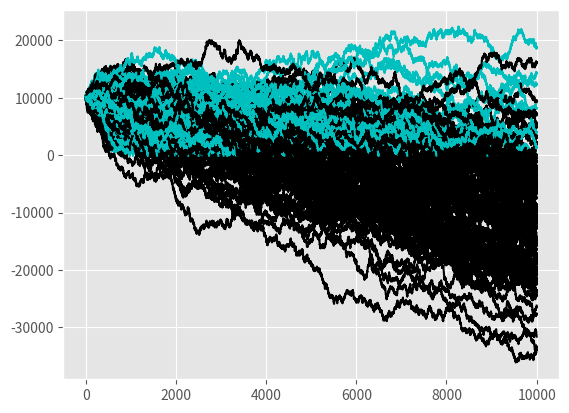

Source code (Python):
#!/usr/bin/env python3
# -*- coding: utf-8 -*-
"""
Created on Sat May  6 16:52:05 2017

[redacted]
"""

import random 
import matplotlib
import matplotlib.pyplot as plt
plt.style.use('ggplot')

def rolldice():
    roll = random.randint(1,100)
    if roll == 100:
#        print (roll) 
#        print( 'You lost')
        return False
    elif roll <= 50:
#        print (roll) 
#        print ('You lost')
        return False
    elif 100 > roll >= 51:
#        print (roll) 
#        print ('You win')
        return True

def doubleBettor(funds, initial_wager, wager_count):
    value = funds
    wager = initial_wager
    global broke_count 
    
    wX = []
    vY = []
    
    currentWager = 1
    previousWager = 'win'
    previousWagerAmount = initial_wager
    
    while currentWager <= wager_count: 
        if previousWager == 'win':
            if rolldice():
                value = value + wager
                wX.append(currentWager)
                vY.append(value)
            else:
                value = value - wager
                previousWager == 'loss'
                previousWagerAmount = wager
                wX.append(currentWager)
                vY.append(value)
                if value < 0:
                    broke_count += 1
                    break
        elif previousWager == 'loss':
            if rolldice():
                wager = previousWagerAmount * 2
                value = value + wager
                wager = initial_wager
                previousWager = 'win' 
                wX.append(currentWager)
                vY.append(value)
            else:
                wager = previousWagerAmount * 2
                value = value - wager
                if value < 0:
                    broke_count += 1
                    break
                    
                    
                previousWager = 'loss'
                previousWagerAmount = wager
                wX.append(currentWager)
                vY.append(value)
            
        currentWager += 1 
        
    plt.plot(wX, vY, 'c')
            
broke_count = 0           
            
#for x in range(100):
#    doubleBettor(10000, 100, 10000)
    
    
    

#print('survival rate',  )
        
def simpleBettor(funds, initial_wager, wager_count):
    global broke_count
    value = funds
    wager = initial_wager
    
    wX = []
    vY = []
    
    currentWager = 1
    
    while currentWager <= wager_count:
        if rolldice(): #if True is resturned this will execute
            value = value + wager
            wX.append(currentWager)
            vY.append(value)
        else:
            value = value - wager  #value -= wager why didn't that work, why
            #did I have to write it out?
            wX.append(currentWager)
            vY.append(value)
            
            
        currentWager += 1
        
    if value < 0:
        value = 'broke'
        broke_count += 1
    #print('Funds:', value)
    plt.plot(wX, vY, 'k')



startingFunds = 10000
wagerSize = 100
wagerCount = 10000
        
for x in range(100):
    simpleBettor(startingFunds, wagerSize, wagerCount)
    doubleBettor(startingFunds, wagerSize, wagerCount)
    
       
#print('death rate', (broke_count / 100) * 100 )        
        
        
        
        
        
        
        
#    
#for x in range(100):
#    result = rolldice()
#    print(result)
    
    
#testing to see how often 100 shows up
#resultList = []
#for x in range(1000):
#    result = rolldice()
#    resultList.append(result)
#    
#for y in resultList:
#    if y == 100:
#        print('yak')
